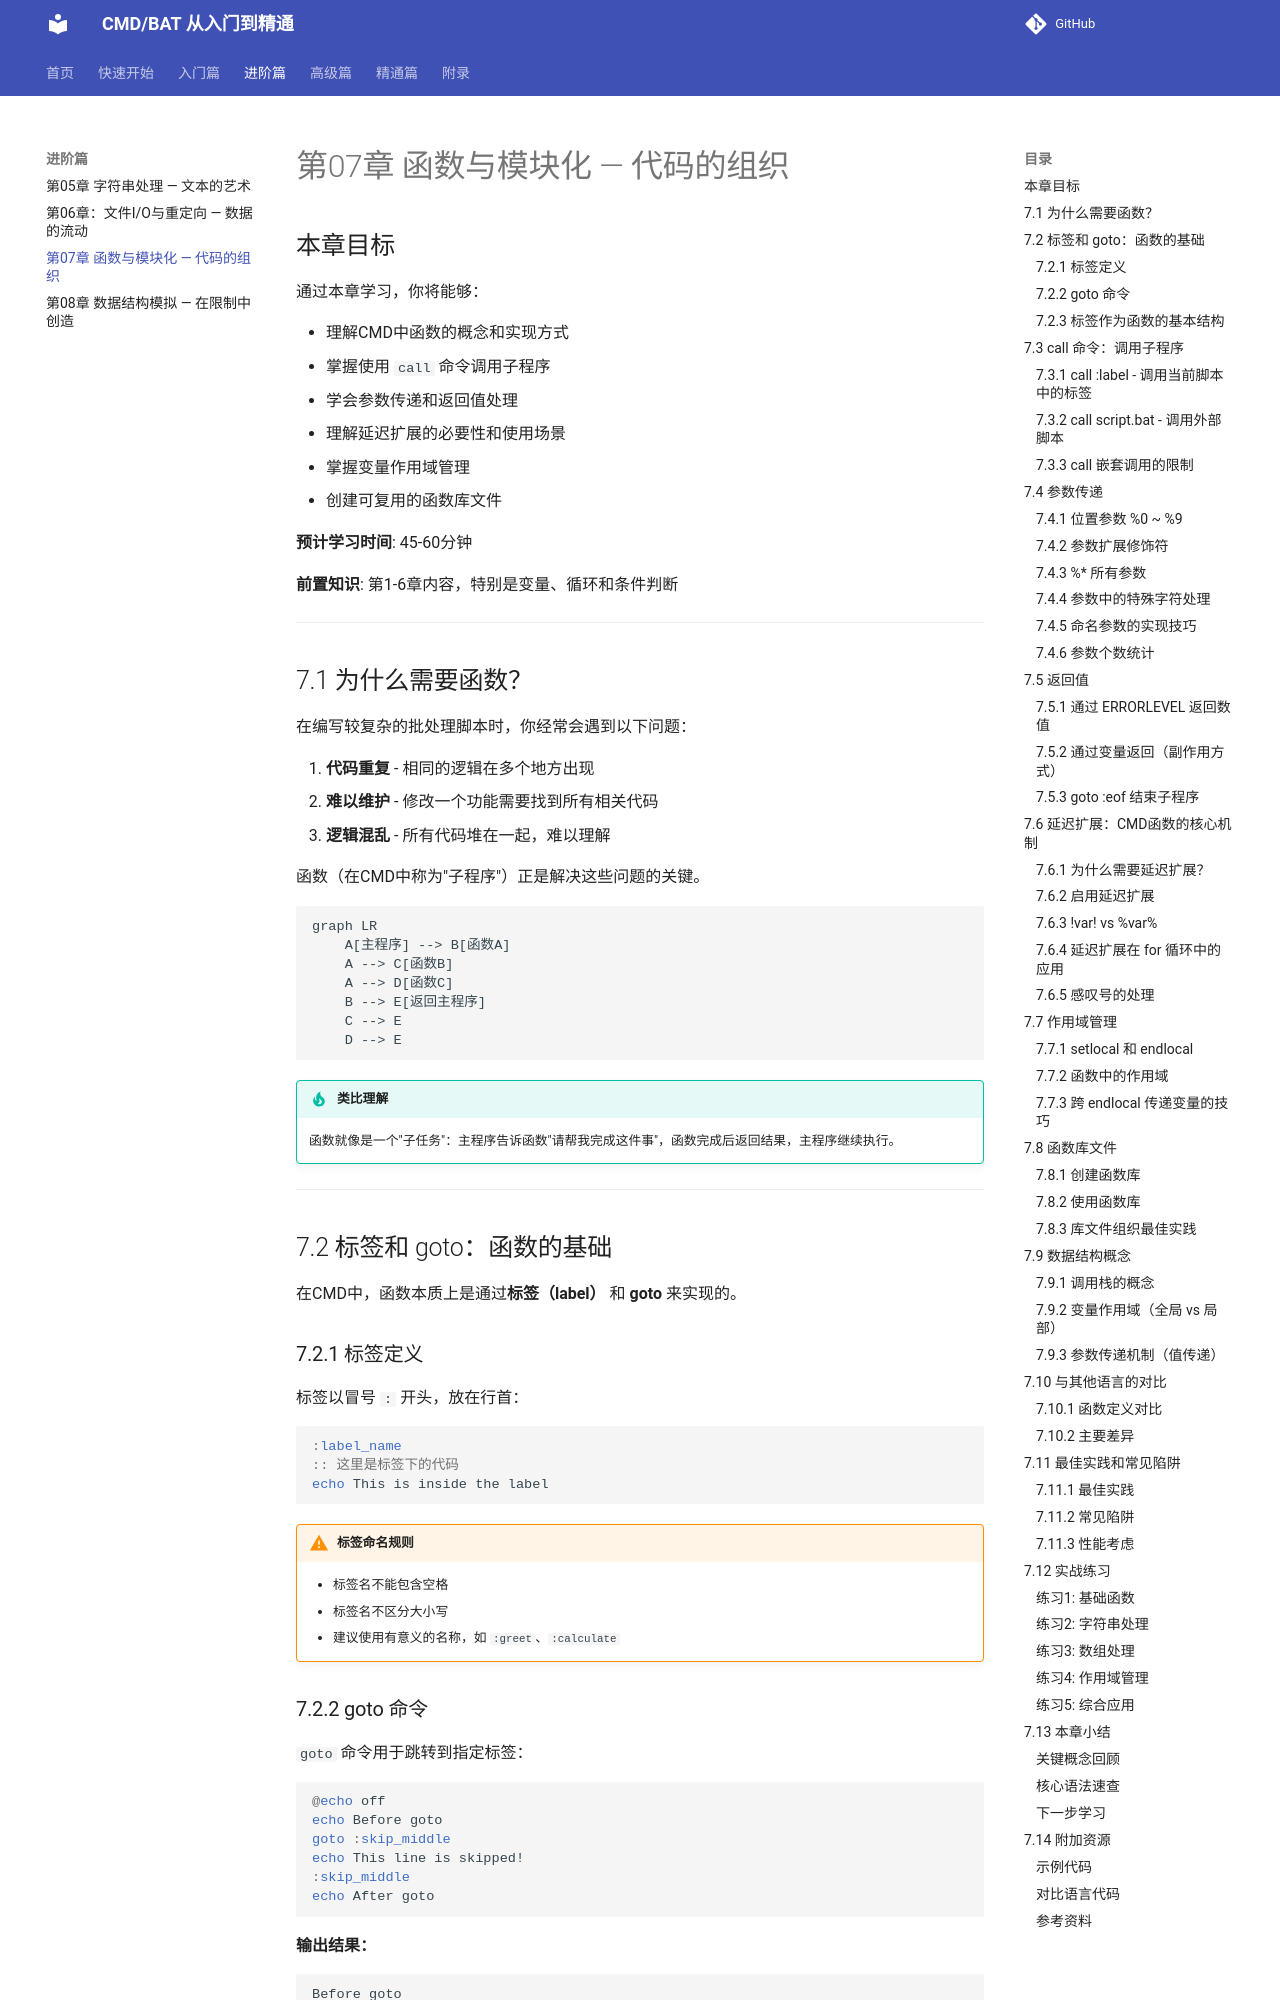

repository: hyfaust/cmd-learn · page: ch07-functions/index.html · generator: mkdocs

# 第07章 函数与模块化 — 代码的组织

## 本章目标

通过本章学习，你将能够：

- 理解CMD中函数的概念和实现方式
- 掌握使用 `call` 命令调用子程序
- 学会参数传递和返回值处理
- 理解延迟扩展的必要性和使用场景
- 掌握变量作用域管理
- 创建可复用的函数库文件

**预计学习时间**: 45-60分钟

**前置知识**: 第1-6章内容，特别是变量、循环和条件判断

---

## 7.1 为什么需要函数？

在编写较复杂的批处理脚本时，你经常会遇到以下问题：

1. **代码重复** - 相同的逻辑在多个地方出现
2. **难以维护** - 修改一个功能需要找到所有相关代码
3. **逻辑混乱** - 所有代码堆在一起，难以理解

函数（在CMD中称为"子程序"）正是解决这些问题的关键。

```mermaid
graph LR
    A[主程序] --> B[函数A]
    A --> C[函数B]
    A --> D[函数C]
    B --> E[返回主程序]
    C --> E
    D --> E
```

!!! tip "类比理解"
    函数就像是一个"子任务"：主程序告诉函数"请帮我完成这件事"，函数完成后返回结果，主程序继续执行。

---

## 7.2 标签和 goto：函数的基础

在CMD中，函数本质上是通过**标签（label）** 和 **goto** 来实现的。

### 7.2.1 标签定义

标签以冒号 `:` 开头，放在行首：

```bat
:label_name
:: 这里是标签下的代码
echo This is inside the label
```

!!! warning "标签命名规则"
    - 标签名不能包含空格
    - 标签名不区分大小写
    - 建议使用有意义的名称，如 `:greet`、`:calculate`

### 7.2.2 goto 命令

`goto` 命令用于跳转到指定标签：

```bat
@echo off
echo Before goto
goto :skip_middle
echo This line is skipped!
:skip_middle
echo After goto
```

**输出结果：**
```
Before goto
After goto
```

### 7.2.3 标签作为函数的基本结构

```bat
@echo off
:: 主程序
echo 主程序开始
call :my_function
echo 主程序结束
goto :eof

:my_function
echo 函数执行中...
goto :eof
```

---

## 7.3 call 命令：调用子程序

`call` 是CMD中调用函数的核心命令。
